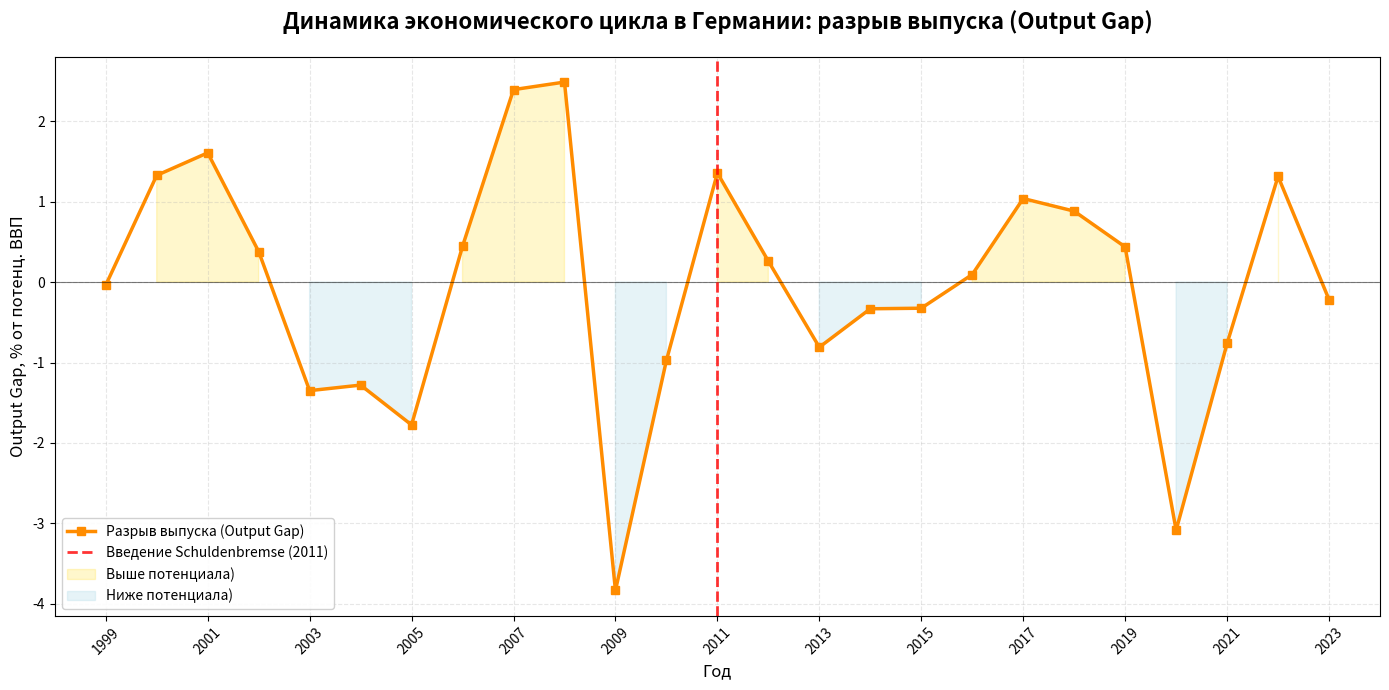

Reproduce this figure in Python.
import pandas as pd
import matplotlib.pyplot as plt

years_full = list(range(1991, 2024))

output_gap_values = [
    2.537, 2.606, -0.602, -0.267, -0.646, -1.228, -0.918, -0.486, -0.038, 1.328,
    1.608, 0.381, -1.349, -1.280, -1.775, 0.447, 2.394, 2.488, -3.834, -0.973,
    1.358, 0.261, -0.809, -0.331, -0.324, 0.095, 1.040, 0.883, 0.438, -3.085,
    -0.762, 1.315, -0.217
]

df_full = pd.DataFrame({
    'Year': years_full,
    'Output_Gap': output_gap_values
})

df = df_full[df_full['Year'] >= 1999].copy()
df.reset_index(drop=True, inplace=True)

df['Post2011'] = (df['Year'] >= 2011).astype(int)

df['OG_x_Post2011'] = df['Output_Gap'] * df['Post2011']

plt.figure(figsize=(14, 7))

plt.plot(df['Year'], df['Output_Gap'],
         marker='s', linewidth=2.5, markersize=6,
         color='darkorange', label='Разрыв выпуска (Output Gap)')

plt.title('Динамика экономического цикла в Германии: разрыв выпуска (Output Gap)',
          fontsize=16, fontweight='bold', pad=20)
plt.xlabel('Год', fontsize=12)
plt.ylabel('Output Gap, % от потенц. ВВП', fontsize=12)

plt.axhline(y=0, color='black', linewidth=0.8, linestyle='-', alpha=0.5)
plt.axvline(x=2011, color='red', linestyle='--', linewidth=2, alpha=0.8,
            label='Введение Schuldenbremse (2011)')

plt.fill_between(df['Year'], df['Output_Gap'], 0,
                 where=(df['Output_Gap'] >= 0),
                 color='gold', alpha=0.2, label='Выше потенциала)')
plt.fill_between(df['Year'], df['Output_Gap'], 0,
                 where=(df['Output_Gap'] < 0),
                 color='lightblue', alpha=0.3, label='Ниже потенциала)')

plt.grid(True, linestyle='--', alpha=0.3)
plt.xticks(range(1999, 2024, 2), rotation=45)
plt.xlim(1998, 2024)

plt.legend(loc='lower left', fontsize=10, framealpha=0.9)
plt.tight_layout()

plt.savefig('output_gap_germany_1999_2023.png', dpi=300, bbox_inches='tight')
plt.show()

